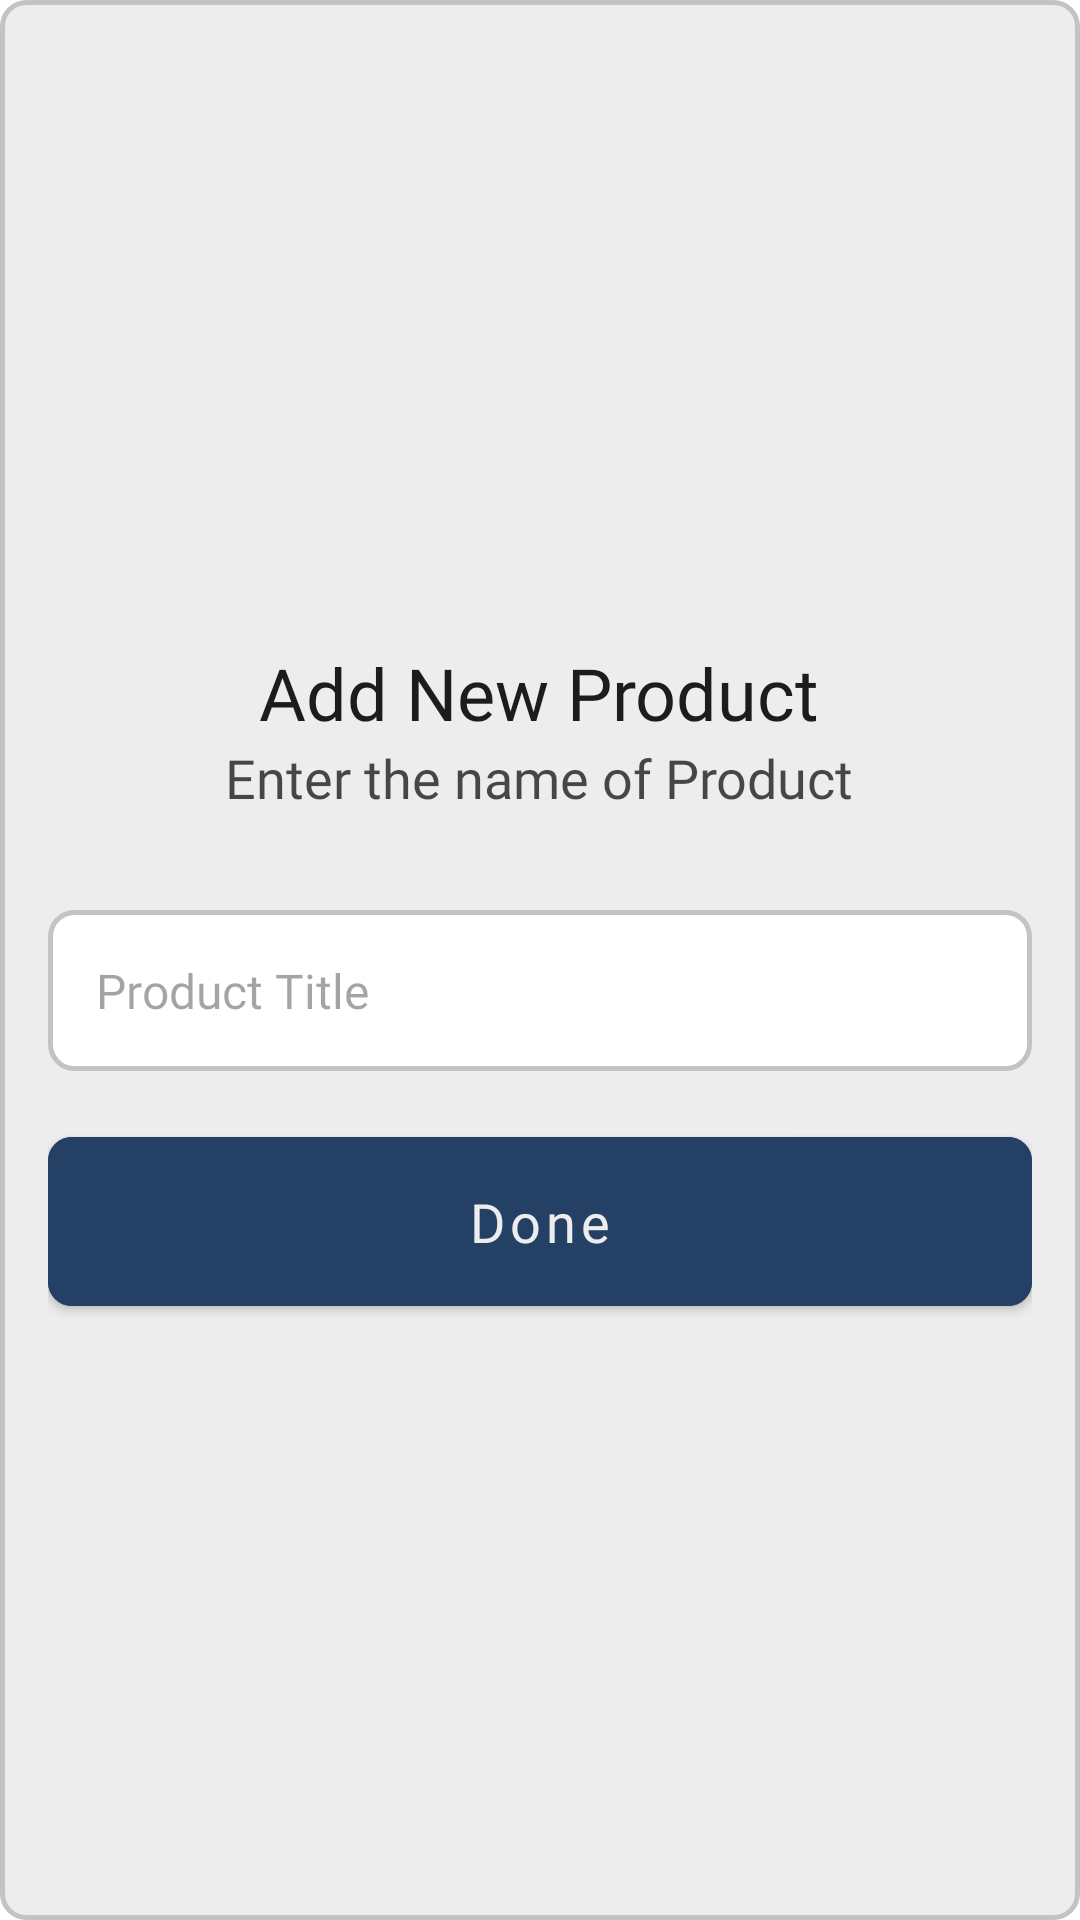

The Android layout XML behind this screen, and the referenced resources:
<!-- AndroidManifest.xml: application theme Theme.KanteWala -->
<!-- res/layout/dialog_input.xml -->
<?xml version="1.0" encoding="utf-8"?>
<LinearLayout xmlns:android="http://schemas.android.com/apk/res/android"
    android:layout_width="match_parent"
    android:layout_height="wrap_content"
    xmlns:app="http://schemas.android.com/apk/res-auto"
    android:orientation="vertical"
    android:gravity="center"
    android:padding="16dp"
    android:layout_margin="28dp"
    android:background="@drawable/bg_et_main">


    <TextView
        android:id="@+id/titleTxt"
        android:layout_width="wrap_content"
        android:layout_height="wrap_content"
        android:fontFamily="@font/inter_bold"
        android:text="Add New Product"
        android:textColor="@color/primaryText"
        android:textSize="24sp"
        android:layout_marginTop="16dp" />

    <TextView
        android:id="@+id/bodyTxt"
        android:layout_width="wrap_content"
        android:layout_height="wrap_content"
        android:fontFamily="@font/inter_medium"
        android:text="Enter the name of Product"
        android:textAlignment="center"
        android:textColor="@color/secondaryText"
        android:textSize="18sp"
        android:layout_marginTop="0dp" />

    <EditText
        android:id="@+id/editText"
        android:layout_width="match_parent"
        android:fontFamily="@font/inter_medium"
        android:textSize="16sp"
        android:layout_height="wrap_content"
        android:inputType="text"
        android:textColor="@color/primaryText"
        android:hint="Product Title"
        android:textColorHint="@color/tertiaryText"
        android:background="@drawable/bg_et_sec"
        android:layout_marginTop="32dp"
        android:layout_marginBottom="8dp"
        android:padding="16dp" />

    <com.google.android.material.button.MaterialButton
        android:id="@+id/continueBtn"
        android:layout_width="match_parent"
        android:layout_height="wrap_content"
        android:layout_marginTop="8dp"
        android:padding="16dp"
        android:textColor="@color/colorOnPrimary"
        android:text="Done"
        android:backgroundTint="@color/color_cta"
        android:fontFamily="@font/inter_semibold"
        android:textSize="18sp"
        android:textAllCaps="false"
        app:cornerRadius="8dp"
        android:elevation="0dp"
        app:elevation="0dp" />




</LinearLayout>
<!-- resources referenced by this layout -->
<resources>
  <color name="colorOnPrimary">#EDEDED</color>
  <color name="color_cta">#244065</color>
  <color name="primaryText">#1C1C1C</color>
  <color name="secondaryText">#CC1C1C1C</color> //hints
  <color name="tertiaryText">#661C1C1C</color> //hints
  <!-- drawable bg_et_main (drawable) -->
  <?xml version="1.0" encoding="utf-8"?>
  <selector xmlns:android="http://schemas.android.com/apk/res/android">
      <item>
          <shape android:shape="rectangle">
              <corners android:radius="8dp" />
              <solid android:color="@color/colorOnPrimary" />
              <stroke android:width="1.5dp" android:color="@color/colorBorder" />
          </shape>
      </item>
  </selector>
  <!-- drawable bg_et_sec (drawable) -->
  <?xml version="1.0" encoding="utf-8"?>
  <selector xmlns:android="http://schemas.android.com/apk/res/android">
      <item>
          <shape android:shape="rectangle">
              <corners android:radius="8dp" />
              <solid android:color="@color/color_fg" />
              <stroke android:width="1.5dp" android:color="@color/colorBorder" />
          </shape>
      </item>
  </selector>
  <style name="Theme.KanteWala" parent="Theme.MaterialComponents.Light.NoActionBar">
          
          <item name="colorPrimary">@color/color_cta</item>
          <item name="colorPrimaryVariant">@color/statusBar</item>
          <item name="colorOnPrimary">@color/white</item>
          
          <item name="colorSecondary">@color/color_cta</item>
          <item name="colorSecondaryVariant">@color/teal_700</item>
          <item name="colorOnSecondary">@color/black</item>
          
          <item name="android:statusBarColor">?attr/colorPrimaryVariant</item>
          
      </style>
  <color name="colorBorder">#C3C3C3</color>
  <color name="color_fg">#FFFFFF</color>
  <color name="statusBar">#2F4C73</color>
  <color name="white">#FFFFFFFF</color>
  <color name="teal_700">#FF018786</color>
  <color name="black">#FF000000</color>
</resources>
